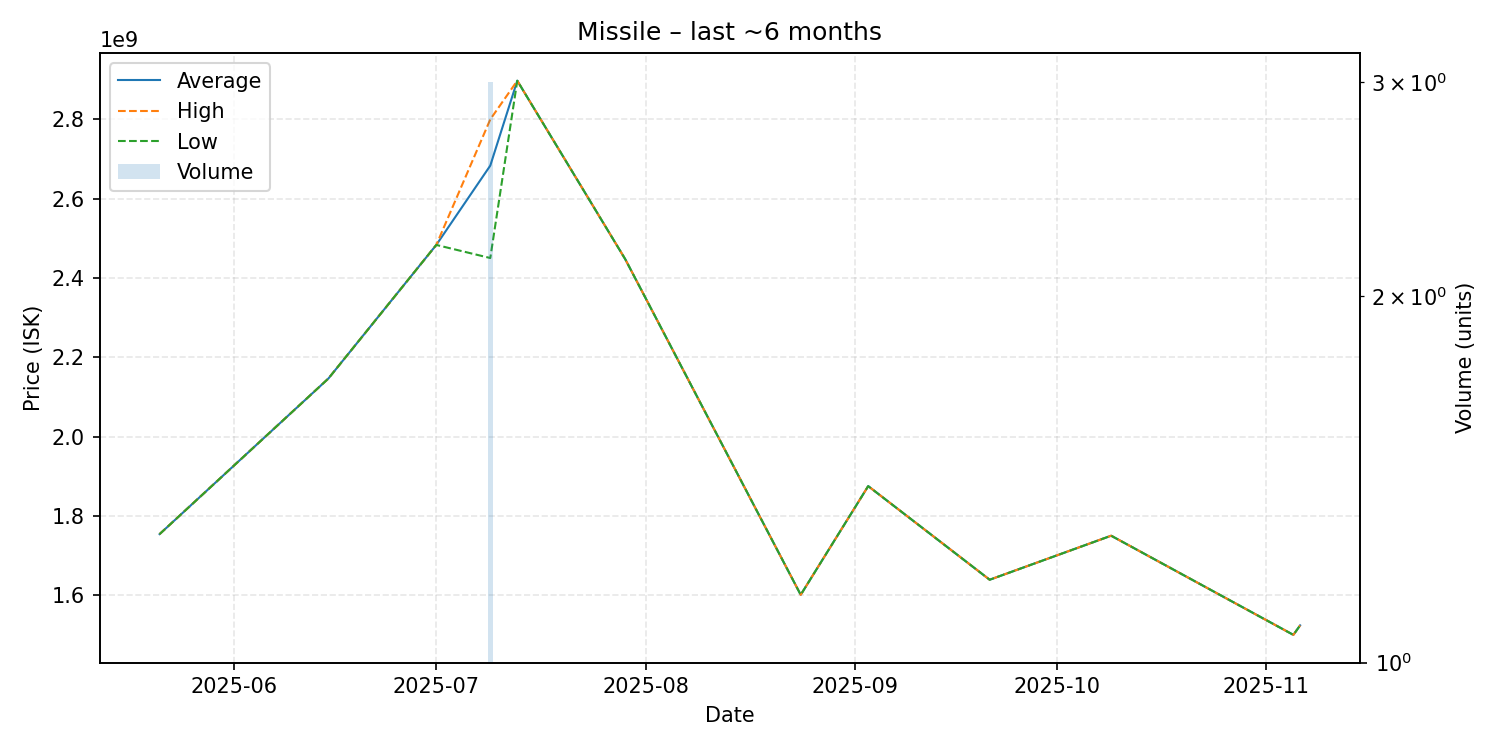

Values plotted in this chart, from the file beside it:
date, average, highest, lowest, order_count, volume
2025-05-21, 1754000000, 1754000000, 1754000000, 1, 1
2025-06-15, 2146000000, 2146000000, 2146000000, 1, 1
2025-07-01, 2483000000, 2483000000, 2483000000, 1, 1
2025-07-09, 2683000000, 2799500000, 2450000000, 3, 3
2025-07-13, 2897000000, 2897000000, 2897000000, 1, 1
2025-07-29, 2447000000, 2447000000, 2447000000, 1, 1
2025-08-24, 1601000000, 1601000000, 1601000000, 1, 1
2025-09-03, 1875000000, 1875000000, 1875000000, 1, 1
2025-09-21, 1639000000, 1639000000, 1639000000, 1, 1
2025-10-09, 1750000000, 1750000000, 1750000000, 1, 1
2025-11-05, 1500000000, 1500000000, 1500000000, 1, 1
2025-11-06, 1524000000, 1524000000, 1524000000, 1, 1
